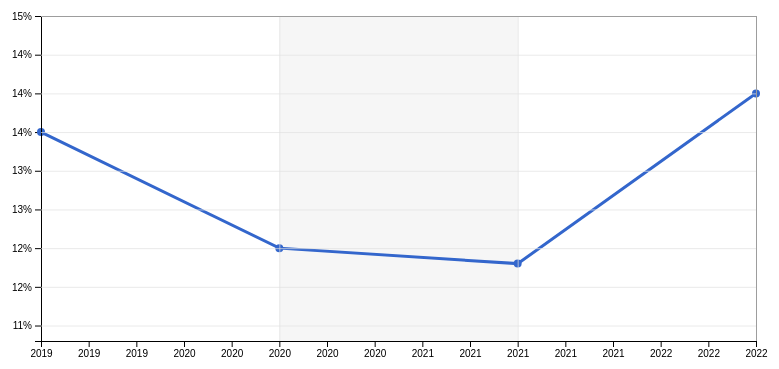
D3 v7 page, settled after 360 driven frames (6 s of simulated time); the page loaded 1 data file(s).


    const tooltip = d3.select("#tooltip");

    const margin = { top: 40, right: 40, bottom: 55, left: 65 },
          width  = 820 - margin.left - margin.right,
          height = 420 - margin.top - margin.bottom;

    const svg = d3.select("#lineChart")
      .append("svg")
      .attr("width", width + margin.left + margin.right)
      .attr("height", height + margin.top + margin.bottom)
      .append("g")
      .attr("transform", `translate(${margin.left},${margin.top})`);

    function parsePercent(str) {
      if (!str) return NaN;
      return parseFloat(str.replace('%','').trim()) / 100;
    }

    d3.csv("state_data.csv").then(stateData => {
      stateData.forEach(d => {
        d.Year = +d.Year;
        d.StateCode = d["State"];
        d.StateName = d["State Name"];
        d.Overall = parsePercent(d["Overall Food Insecurity Rate"]);
      });

      const states = [...new Set(stateData.map(d => d.StateCode))].filter(Boolean).sort();
      
      d3.select("#stateSelect")
        .selectAll("option")
        .data(states)
        .enter()
        .append("option")
        .attr("value", d => d)
        .text(d => d);

      const defaultState = states.includes("NC") ? "NC" : states[0];
      d3.select("#stateSelect").property("value", defaultState);

      

      const xScale = d3.scaleLinear().range([0, width]);
      const yScale = d3.scaleLinear().range([height, 0]);

      const xAxisGroup = svg.append("g").attr("transform", `translate(0,${height})`);
      const yAxisGroup = svg.append("g");

      const line = d3.line()
        .x(d => xScale(d.Year))
        .y(d => yScale(d.Overall));

      // --- GRIDLINES ---
      function makeXGridlines() {
        return d3.axisBottom(xScale).ticks(4);
      }
      function makeYGridlines() {
        return d3.axisLeft(yScale).ticks(8);
      }

      // Add COVID shading (2020–2021)
      const covidShade = svg.append("rect")
        .attr("class", "covid-shade")
        .attr("fill", "#f0f0f0")
        .attr("opacity", 0.6);

      function update(stateCode) {
        const filtered = stateData.filter(d => d.StateCode === stateCode && !isNaN(d.Overall));
        if (!filtered.length) return;

        xScale.domain(d3.extent(filtered, d => d.Year));
        const yMin = d3.min(filtered, d => d.Overall);
        const yMax = d3.max(filtered, d => d.Overall);
        yScale.domain([Math.max(0, yMin - 0.01), yMax + 0.01]);

        xAxisGroup.transition().duration(600)
          .call(d3.axisBottom(xScale).tickFormat(d3.format("d")));

        yAxisGroup.transition().duration(600)
          .call(d3.axisLeft(yScale).tickFormat(d3.format(".0%")));

        // Update COVID shading
        covidShade
          .attr("x", xScale(2020))
          .attr("y", 0)
          .attr("width", xScale(2021) - xScale(2020))
          .attr("height", height);

        // Add/Update Line
        const linePath = svg.selectAll(".line-path")
          .data([filtered]);

        linePath.enter()
          .append("path")
          .attr("class", "line-path")
          .merge(linePath)
          .transition()
          .duration(1000)
          .attr("fill", "none")
          .attr("stroke", "#3366cc")
          .attr("stroke-width", 3)
          .attr("d", line);

        // Add/Update Points
        const circles = svg.selectAll(".point").data(filtered);

        circles.enter()
          .append("circle")
          .attr("class", "point")
          .attr("r", 4)
          .attr("fill", "#3366cc")
          .merge(circles)
          .attr("cx", d => xScale(d.Year))
          .attr("cy", d => yScale(d.Overall))
          .on("mousemove", (event, d) => {
            tooltip.style("display", "block")
              .style("left", (event.pageX + 10) + "px")
              .style("top", (event.pageY + 10) + "px")
              .html(`
                <strong>${d.StateName} (${d.StateCode})</strong><br>
                Year: ${d.Year}<br>
                FI Rate: ${(d.Overall * 100).toFixed(1)}%
              `);
          })
          .on("mouseout", () => tooltip.style("display", "none"));

        circles.exit().remove();

        // Add gridlines
        svg.selectAll(".grid").remove();
        svg.append("g")
          .attr("class", "grid")
          .attr("transform", `translate(0,${height})`)
          .call(makeXGridlines().tickSize(-height).tickFormat(""));

        svg.append("g")
          .attr("class", "grid")
          .call(makeYGridlines().tickSize(-width).tickFormat(""));
      }

      update(defaultState);

      d3.select("#stateSelect").on("change", function () {
        update(this.value);
      });
    });
  

### data: state_data.csv
?FIPS, State Name, State, Year, Overall Food Insecurity Rate, # of Food Insecure Persons Overall, Food Insecurity Rate among Black Persons…, Food Insecurity Rate among Hispanic Pers…, Food Insecurity Rate among White, non-Hi…, SNAP Threshold in State, % FI ≤ SNAP Threshold, % FI > SNAP Threshold, Child Food Insecurity Rate, # of Food Insecure Children, % food insecure Children in HH w/HH Inco…, % food insecure Children in HH w/HH Inco…, Senior Food Insecurity Rate, # of Food Insecure Seniors, Older Adult Food Insecurity Rate, # of Food Insecure Older Adults, Cost Per Meal, Weighted weekly $ needed by FI, Weighted Annual Food Budget Shortfall
1, Alabama, AL, 2019, 16.1%, 788,250, 27%, 13%, 12%, 130%, 50.3%, 49.7%, 21.2%, 229,880, 76%, 24%, 9.4%, 105,776, 15.6%, 105,533, $3.01, $16.96, $405,611,000
1, Alabama, AL, 2020, 14.5%, 711,370, 27%, 14%, 10%, 130%, 52.5%, 47.5%, 19.8%, 216,040, 82%, 18%, 9.0%, 104,269, 14.2%, 97,677, $3.13, $16.62, $358,615,000
1, Alabama, AL, 2021, 14.8%, 746,550, 26%, 12%, 10%, 130%, 40.5%, 59.5%, 18.3%, 204,830, 77%, 23%, 8.9%, 103,567, 14.4%, 100,289, $3.50, $20.36, $461,137,000
1, Alabama, AL, 2022, 17.4%, 884,270, 31%, 18%, 12%, 130%, 38.8%, 61.2%, 23.3%, 258,560, 75%, 25%, 9.2%, 109,300, 13.4%, 87,500, $3.91, $24.24, $650,301,000
2, Alaska, AK, 2019, 11.9%, 86,970, 18%, 14%, 9%, 130%, 48.7%, 51.3%, 16.1%, 28,850, 72%, 28%, 6.7%, 8,609, 10.7%, 9,576, $3.63, $20.43, $53,905,000
2, Alaska, AK, 2020, 10.8%, 79,670, 20%, 15%, 7%, 130%, 50.3%, 49.7%, 14.7%, 26,910, 77%, 23%, 5.9%, 7,863, 11.7%, 10,052, $3.81, $20.23, $48,894,000
2, Alaska, AK, 2021, 10.7%, 78,260, 19%, 12%, 8%, 130%, 39.7%, 60.3%, 12.8%, 22,960, 73%, 27%, 8.4%, 12,149, 8.0%, 6,184, $4.25, $24.77, $58,797,000
2, Alaska, AK, 2022, 12.8%, 93,620, 23%, 19%, 9%, 130%, 36.9%, 63.1%, 17.1%, 30,110, 71%, 29%, 7.5%, 11,900, 7.0%, 4,800, $4.70, $29.12, $82,705,000
4, Arizona, AZ, 2019, 12.6%, 918,940, 22%, 17%, 10%, 185%, 63.1%, 36.9%, 17.9%, 293,570, 68%, 32%, 8.5%, 135,977, 10.4%, 91,931, $3.03, $17.06, $475,515,000
4, Arizona, AZ, 2020, 11.1%, 798,790, 22%, 17%, 8%, 185%, 67.2%, 32.8%, 16.4%, 269,610, 76%, 24%, 6.9%, 118,018, 10.0%, 85,230, $3.07, $16.32, $395,360,000
4, Arizona, AZ, 2021, 10.3%, 751,690, 20%, 14%, 8%, 185%, 48.6%, 51.4%, 14.0%, 226,080, 68%, 32%, 7.4%, 129,412, 8.5%, 79,721, $3.30, $19.21, $438,117,000
4, Arizona, AZ, 2022, 13.1%, 963,130, 24%, 19%, 11%, 185%, 47.1%, 52.9%, 18.5%, 293,950, 65%, 35%, 9.4%, 159,300, 7.2%, 71,500, $3.68, $22.80, $666,169,000
5, Arkansas, AR, 2019, 16.6%, 499,950, 25%, 19%, 15%, 130%, 51.4%, 48.6%, 21.6%, 150,910, 73%, 27%, 8.2%, 57,508, 12.9%, 47,370, $2.73, $15.41, $233,680,000
5, Arkansas, AR, 2020, 14.7%, 444,130, 25%, 19%, 13%, 130%, 52.9%, 47.1%, 19.7%, 138,410, 77%, 23%, 6.3%, 45,417, 16.9%, 61,190, $2.80, $14.85, $200,073,000
5, Arkansas, AR, 2021, 15.5%, 467,550, 25%, 16%, 13%, 130%, 40.8%, 59.2%, 19.1%, 134,690, 73%, 27%, 7.6%, 55,600, 19.8%, 75,302, $3.18, $18.50, $262,358,000
5, Arkansas, AR, 2022, 18.6%, 567,110, 30%, 22%, 16%, 130%, 39.3%, 60.7%, 24.2%, 168,430, 71%, 29%, 11.3%, 83,400, 18.6%, 73,700, $3.55, $21.99, $378,349,000
6, California, CA, 2019, 10.2%, 4,011,960, 19%, 15%, 8%, 200%, 71.7%, 28.3%, 13.7%, 1,221,560, 70%, 30%, 6.3%, 506,182, 9.9%, 478,042, $3.26, $18.35, $2,233,636,000
6, California, CA, 2020, 9.1%, 3,571,920, 19%, 16%, 6%, 200%, 76.9%, 23.1%, 13.0%, 1,165,400, 79%, 21%, 6.5%, 541,877, 10.0%, 475,378, $3.45, $18.32, $1,985,431,000
6, California, CA, 2021, 10.5%, 4,104,060, 18%, 13%, 6%, 200%, 57.8%, 42.2%, 13.5%, 1,182,720, 66%, 34%, 7.4%, 620,899, 10.4%, 485,709, $3.67, $21.36, $2,658,795,000
6, California, CA, 2022, 12.6%, 4,915,450, 23%, 19%, 9%, 200%, 56.4%, 43.6%, 16.9%, 1,437,250, 65%, 35%, 7.9%, 668,000, 10.4%, 479,000, $4.05, $25.08, $3,739,176,000
8, Colorado, CO, 2019, 9.8%, 566,440, 12%, 17%, 8%, 200%, 60.5%, 39.5%, 12.1%, 151,810, 71%, 29%, 9.3%, 105,267, 3.5%, 25,386, $3.35, $18.91, $324,827,000
8, Colorado, CO, 2020, 8.3%, 474,420, 13%, 18%, 6%, 200%, 71.6%, 28.4%, 11.2%, 141,570, 82%, 18%, 7.5%, 90,387, 4.4%, 32,365, $3.36, $17.84, $256,787,000
8, Colorado, CO, 2021, 9.2%, 533,650, 14%, 16%, 6%, 200%, 51.7%, 48.3%, 10.5%, 129,900, 71%, 29%, 7.4%, 102,243, 8.2%, 55,579, $3.72, $21.64, $350,359,000
8, Colorado, CO, 2022, 11.5%, 671,340, 19%, 21%, 9%, 200%, 47.7%, 52.3%, 14.2%, 172,280, 60%, 40%, 7.7%, 109,200, 9.2%, 56,900, $4.13, $25.60, $521,298,000
9, Connecticut, CT, 2019, 12.0%, 428,800, 22%, 25%, 8%, 185%, 55.4%, 44.6%, 15.1%, 110,020, 65%, 35%, 8.3%, 74,416, 10.2%, 51,600, $3.39, $19.11, $248,587,000
9, Connecticut, CT, 2020, 10.2%, 364,040, 23%, 25%, 6%, 185%, 60.0%, 40.0%, 12.6%, 92,430, 75%, 25%, 6.6%, 59,899, 9.7%, 51,168, $3.60, $19.10, $210,898,000
9, Connecticut, CT, 2021, 10.5%, 380,310, 21%, 22%, 6%, 200%, 52.2%, 47.8%, 11.5%, 83,530, 67%, 33%, 5.5%, 48,430, 8.8%, 46,336, $3.84, $22.38, $258,120,000
9, Connecticut, CT, 2022, 12.9%, 468,150, 25%, 27%, 9%, 200%, 49.3%, 50.7%, 15.4%, 112,600, 60%, 40%, 6.9%, 62,700, 9.7%, 47,300, $4.27, $26.44, $375,474,000
10, Delaware, DE, 2019, 11.7%, 114,190, 18%, 19%, 9%, 200%, 56.8%, 43.2%, 16.6%, 33,790, 65%, 35%, 6.5%, 16,194, 9.7%, 11,935, $3.18, $17.90, $62,002,000
10, Delaware, DE, 2020, 9.7%, 93,900, 18%, 19%, 7%, 200%, 63.1%, 36.9%, 15.1%, 30,920, 75%, 25%, 5.4%, 13,976, 11.7%, 15,391, $3.32, $17.65, $50,261,000
10, Delaware, DE, 2021, 9.9%, 99,530, 18%, 18%, 8%, 200%, 51.5%, 48.5%, 14.4%, 30,040, 72%, 28%, 6.0%, 17,724, 14.9%, 18,079, $3.56, $20.73, $62,582,000
10, Delaware, DE, 2022, 11.8%, 120,130, 22%, 25%, 10%, 200%, 44.7%, 55.3%, 18.1%, 37,680, 62%, 38%, 7.2%, 22,800, 15.4%, 15,200, $3.96, $24.52, $89,352,000
11, District of Columbia, DC, 2019, 10.0%, 70,480, 19%, 8%, 2%, 200%, 69.7%, 30.3%, 15.3%, 19,630, 62%, 38%, 13.5%, 16,116, 7.8%, 5,102, $4.09, $23.04, $49,250,000
11, District of Columbia, DC, 2020, 9.4%, 65,750, 20%, 11%, 0%, 200%, 77.1%, 22.9%, 15.4%, 19,430, 81%, 19%, 13.1%, 15,518, 9.1%, 6,161, $4.16, $22.09, $44,052,000
… [head cut at 6 KiB]